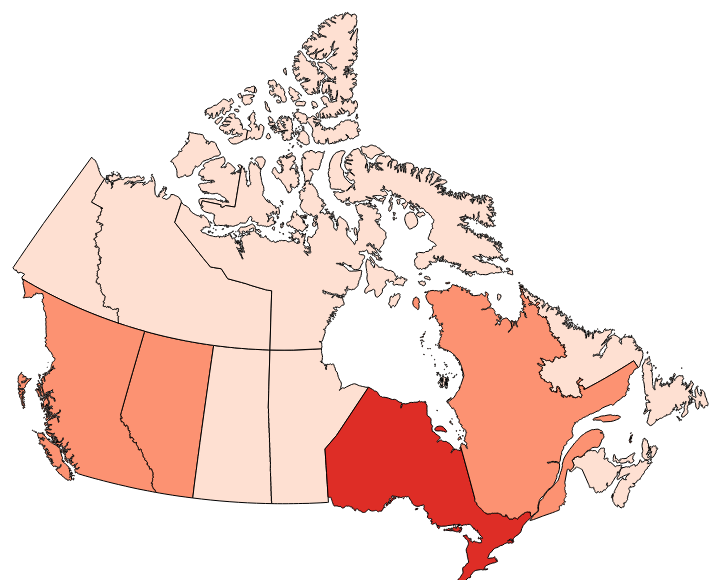
D3 v3 page, settled after 360 driven frames (6 s of simulated time); the page loaded 2 data file(s).


	var w = 800;
	var h = 600;
	
	var svg = d3.select("body").append("svg")
		.attr("width", w)
		.attr("height", h);
		
	var projection = d3.geo.azimuthalEquidistant()
		.rotate([100, -45])
		.center([5, 20])
		.scale(800)
		.translate([w/2, h/2]);
		
	var path = d3.geo.path()
		.projection(projection);
		
	var quantize = d3.scale.quantize()
		.domain([0, 102000])
		.range(d3.range(3).map(function(d, i) { return "class" + i; }));
		
	var immByProv = d3.map();
	
	queue()
		.defer(d3.json, "canada.json")
		.defer(d3.csv, "immigration.csv", function(d) { immByProv.set(d.Geography, +d.Total); })
		.await(loaded);
		
	function loaded(error, can) {
		console.log(can);
		
		svg.append("g")
			.attr("class", "province")
			.selectAll("path")
			.data(can.features)
			.enter()
			.append("path")
			.attr("d", path)
			.attr("class", function(d) { return quantize(immByProv.get(d.properties.NAME)); });
	};


### data: canada.json
{
 "type": "FeatureCollection",
 "features": [
  {
   "type": "Feature",
   "properties": {
    "NAME": "Alberta",
    "CODE": "CA01"
   },
   "geometry": {
    "type": "Polygon",
    "coordinates": "[... 1 items]"
   }
  },
  {
   "type": "Feature",
   "properties": {
    "NAME": "Saskatchewan",
    "CODE": "CA11"
   },
   "geometry": {
    "type": "Polygon",
    "coordinates": "[... 1 items]"
   }
  },
  {
   "type": "Feature",
   "properties": {
    "NAME": "Manitoba",
    "CODE": "CA03"
   },
   "geometry": {
    "type": "MultiPolygon",
    "coordinates": "[... 2 items]"
   }
  },
  {
   "type": "Feature",
   "properties": {
    "NAME": "Newfoundland & Labrador",
    "CODE": "CA05"
   },
   "geometry": {
    "type": "MultiPolygon",
    "coordinates": "[... 76 items]"
   }
  },
  {
   "type": "Feature",
   "properties": {
    "NAME": "Prince Edward Island",
    "CODE": "CA09"
   },
   "geometry": {
    "type": "Polygon",
    "coordinates": "[... 1 items]"
   }
  },
  {
   "type": "Feature",
   "properties": {
    "NAME": "Nova Scotia",
    "CODE": "CA07"
   },
   "geometry": {
    "type": "MultiPolygon",
    "coordinates": "[... 3 items]"
   }
  },
  {
   "type": "Feature",
   "properties": {
    "NAME": "Northwest Territories",
    "CODE": "CA06"
   },
   "geometry": {
    "type": "MultiPolygon",
    "coordinates": "[... 55 items]"
   }
  },
  {
   "type": "Feature",
   "properties": {
    "NAME": "Nunavut",
    "CODE": "CA13"
   },
   "geometry": {
    "type": "MultiPolygon",
    "coordinates": "[... 412 items]"
   }
  },
  "... 5 more items"
 ]
}

### data: immigration.csv
Geography, Total
Newfoundland & Labrador, 741
Prince Edward Island, 1379
Nova Scotia, 2351
New Brunswick, 2258
Quebec, 54234
Ontario, 101179
Manitoba, 15134
Saskatchewan, 11437
Alberta, 34538
British Columbia, 36222
Yukon, 331
Northwest Territories, 139
Nunavut, 26